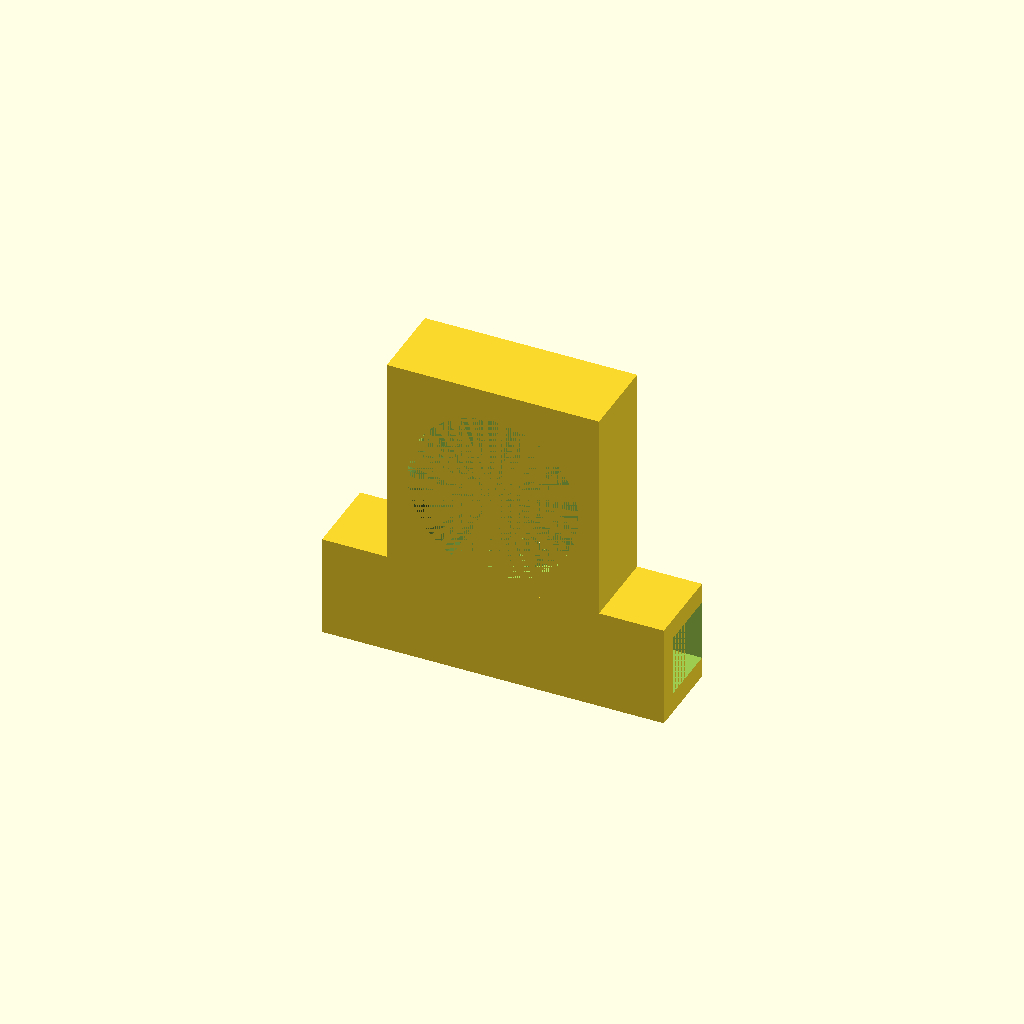
Cell 1: rendered with the file's own defaults.
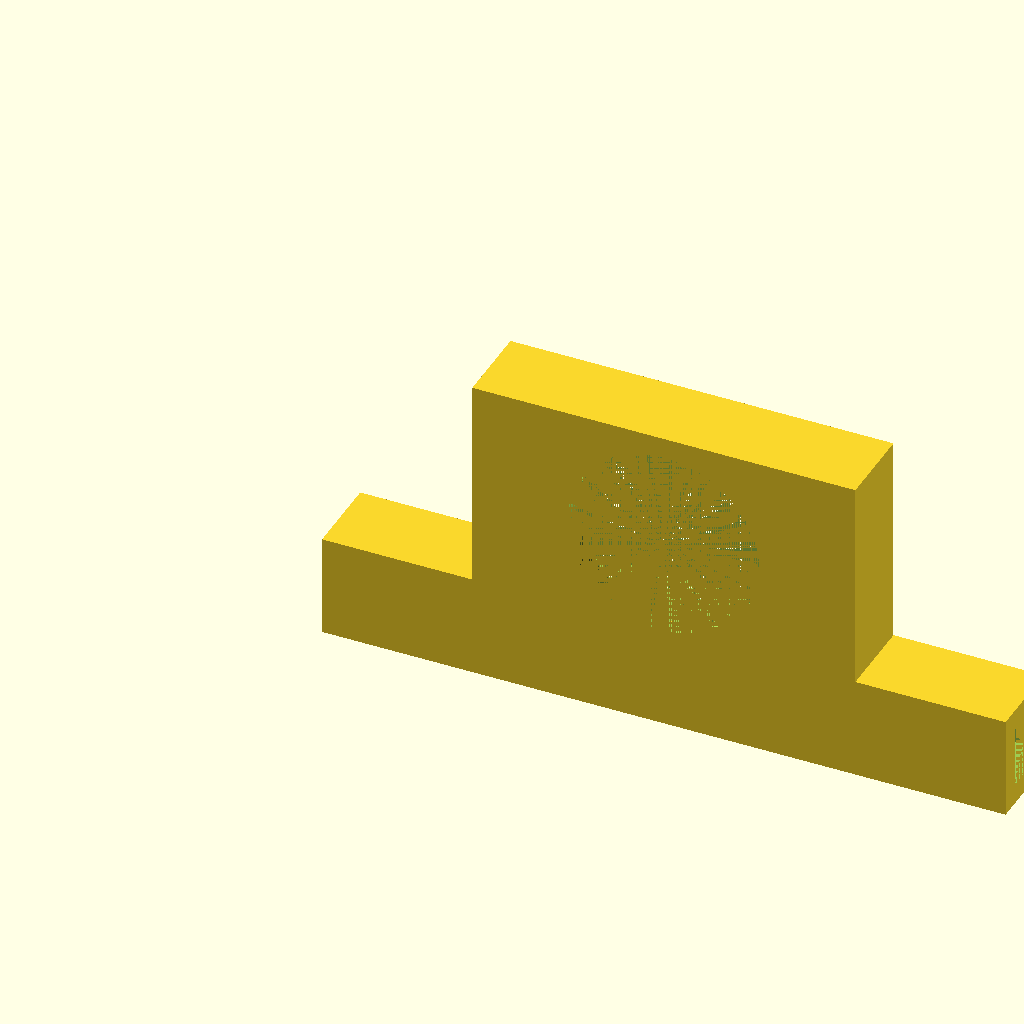
Cell 2 — switch_width set to 23.2, the other parameters unchanged.
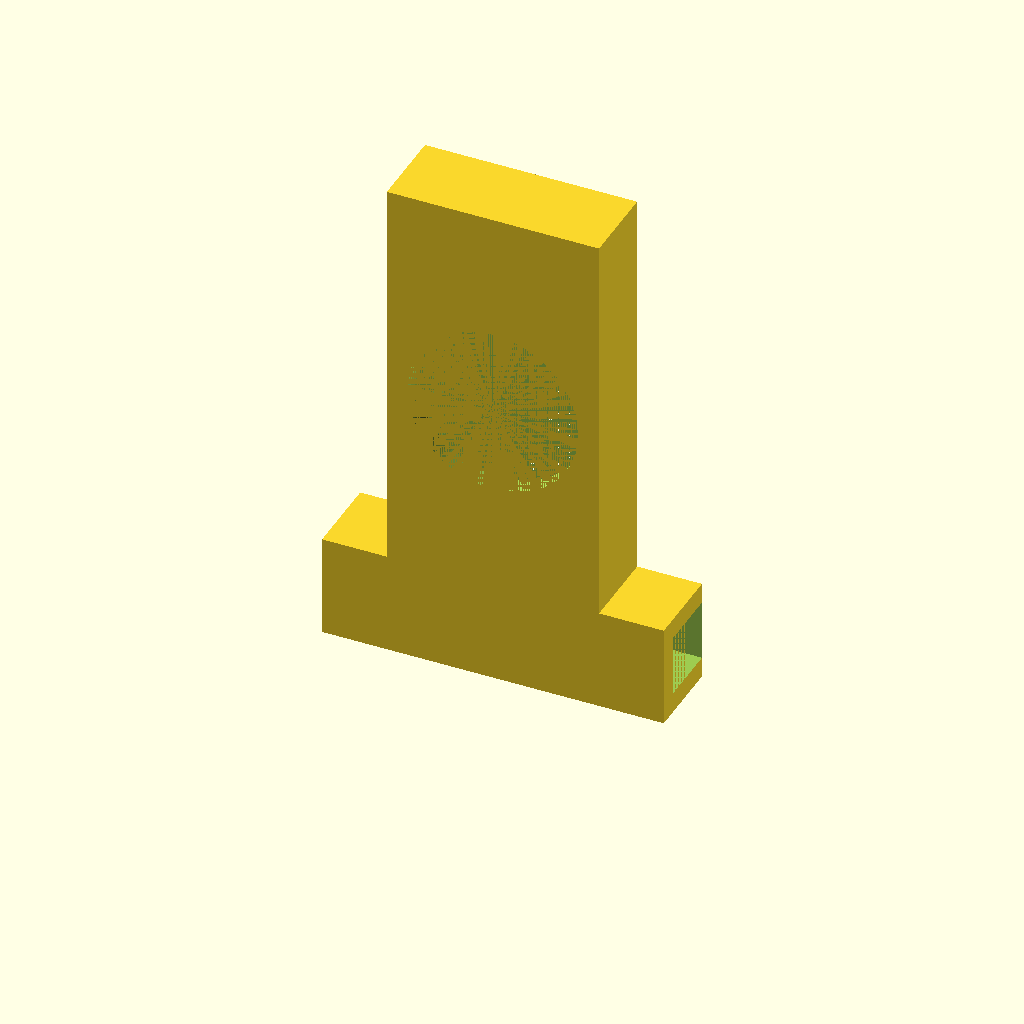
Cell 3: the same model with switch_height = 26.
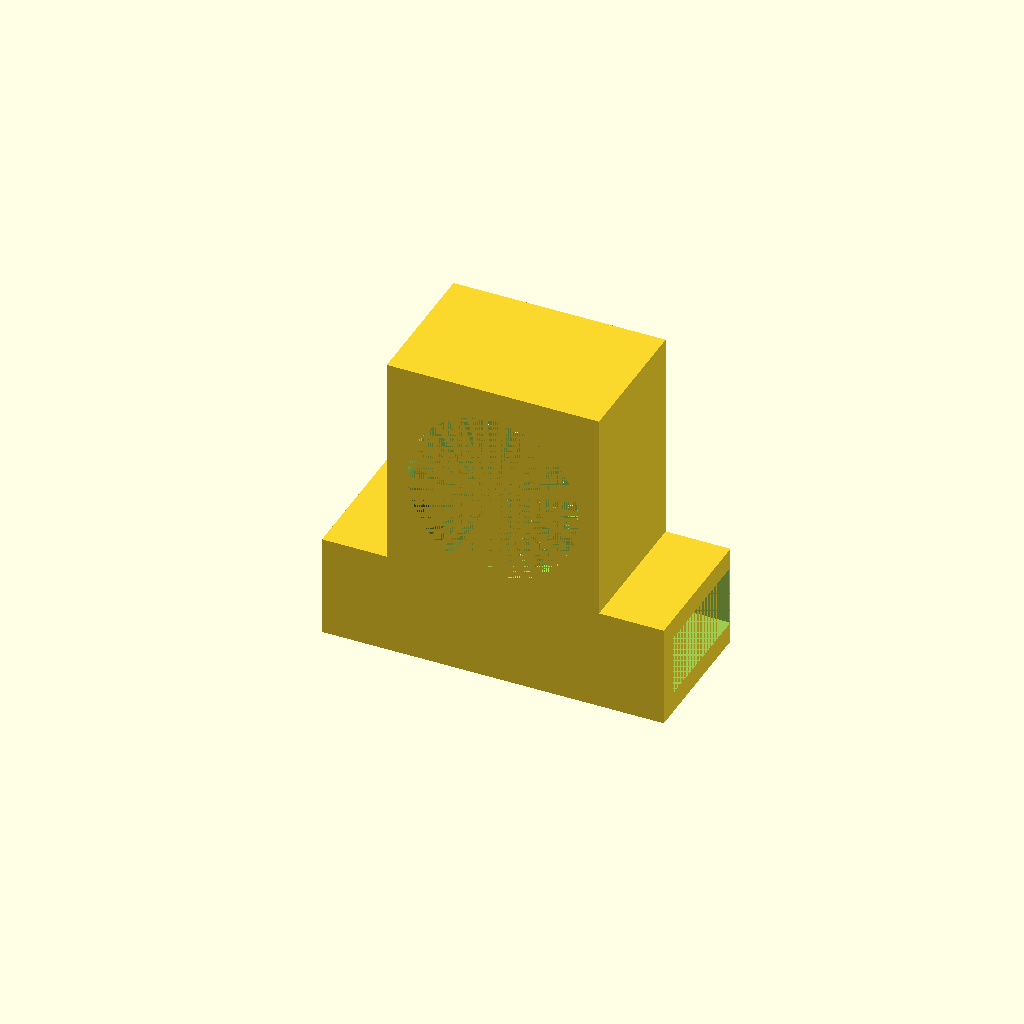
Cell 4: beam_depth = 8.3 (everything else at default).
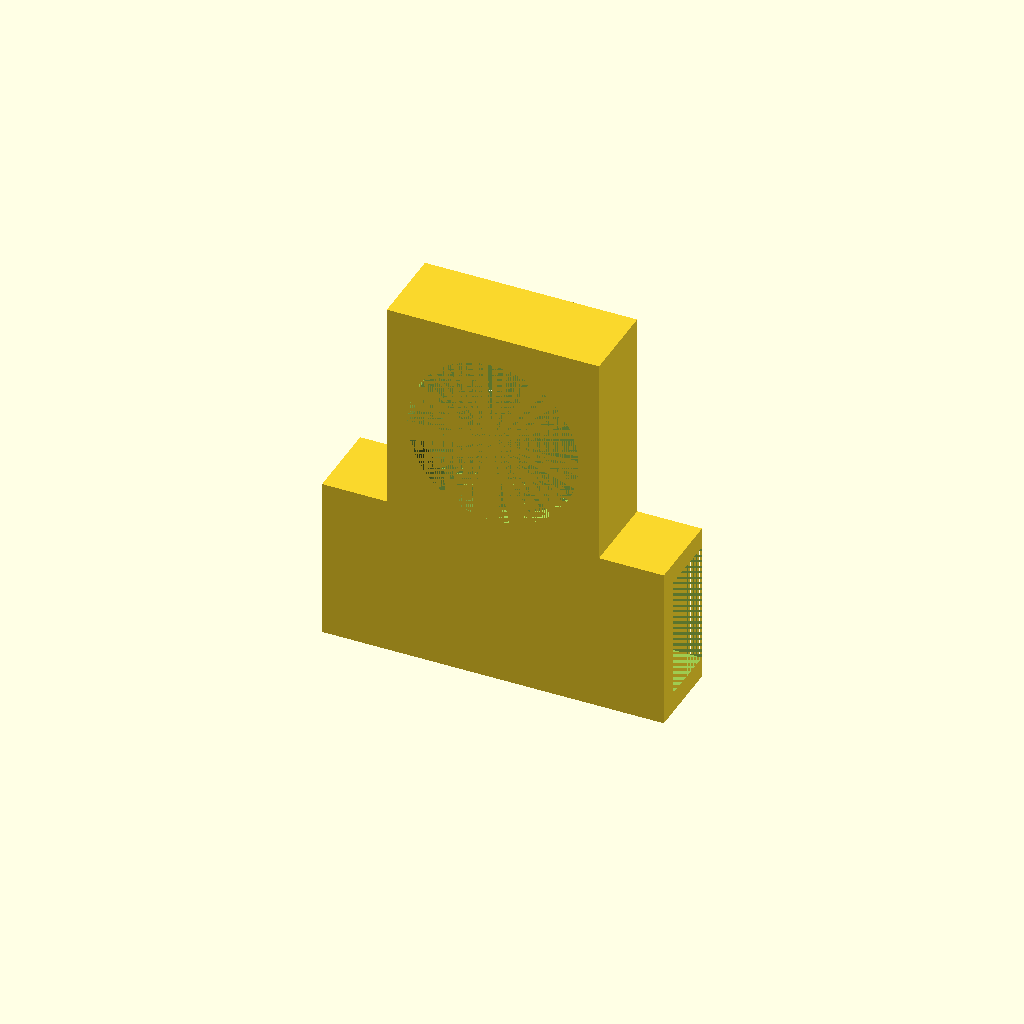
Cell 5 — beam_height set to 8.3, the other parameters unchanged.
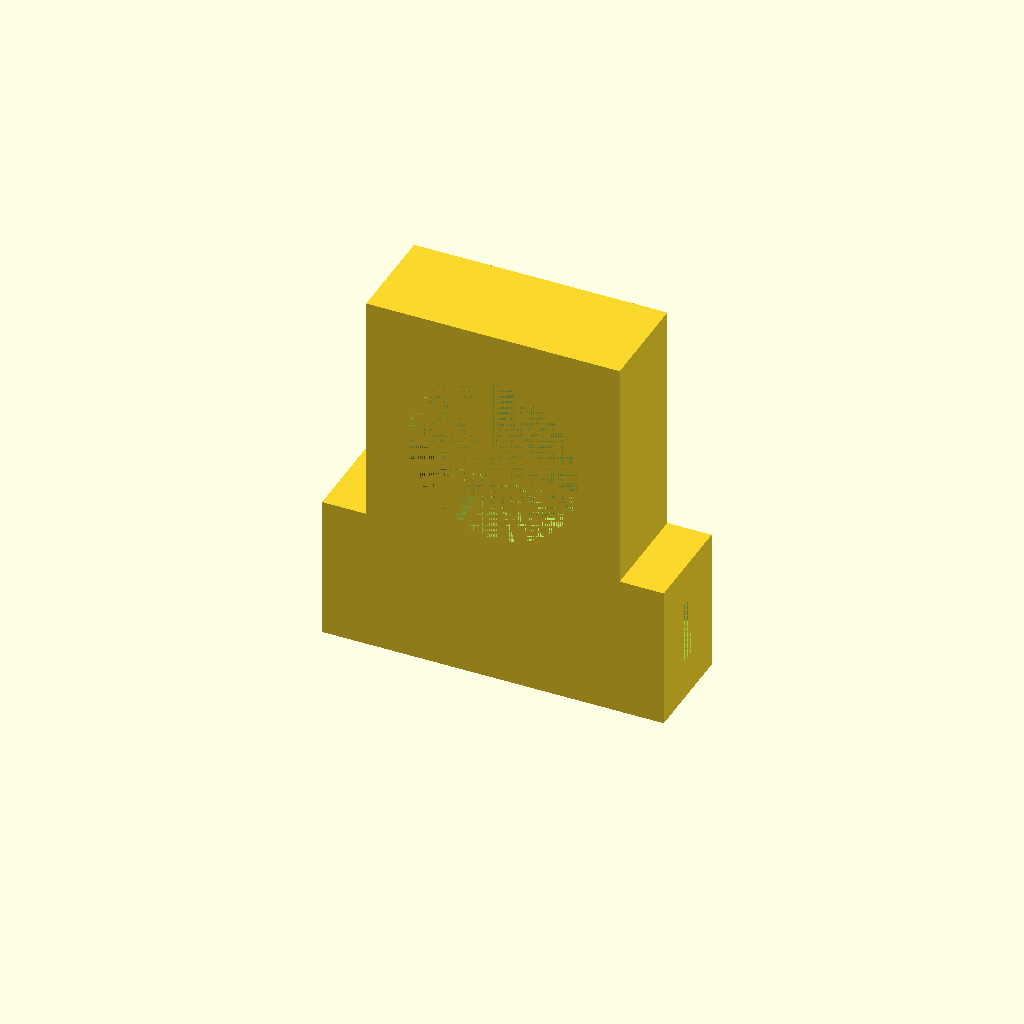
Cell 6: the same model with thickness = 2.8.
One fixed orthographic camera (rotation 55°, 0°, 25°; colour scheme Cornfield) for every cell.
The OpenSCAD source (chassis/prototype/switch_bracket.scad):
switch_width = 11.6;
switch_height = 13;
beam_depth = 4.15;
beam_height = 4.15;
thickness = 1.4;

brace_width = switch_width * 2;

difference() {
  cube([brace_width, beam_depth + thickness, beam_height + 2 * thickness]);
  translate([0, thickness, thickness]) {
    cube([brace_width, beam_depth, beam_height]);
  }
  translate([(brace_width - switch_width) / 2, thickness, beam_height + thickness]) {
    cube([switch_width, beam_depth, beam_depth]);
  }
}

translate([(brace_width - switch_width) / 2 - thickness, 0, beam_height + 2 * thickness]) {
  difference() {
    cube([switch_width + 2 * thickness, beam_depth + thickness, switch_height + thickness]);
    translate([thickness, thickness, 0]) {
      cube([switch_width, beam_depth, switch_height]);
    }
    translate([thickness + switch_width / 2, thickness, switch_height / 2]) {
      rotate([90]) {
        cylinder(h = thickness, d = switch_width < switch_height ? switch_width : switch_height, $fn = 100);
      }
    }
  }
}
Parameter table extracted from the source (name, type, default, range or options):
switch_width: number, default 11.6
switch_height: number, default 13
beam_depth: number, default 4.15
beam_height: number, default 4.15
thickness: number, default 1.4
